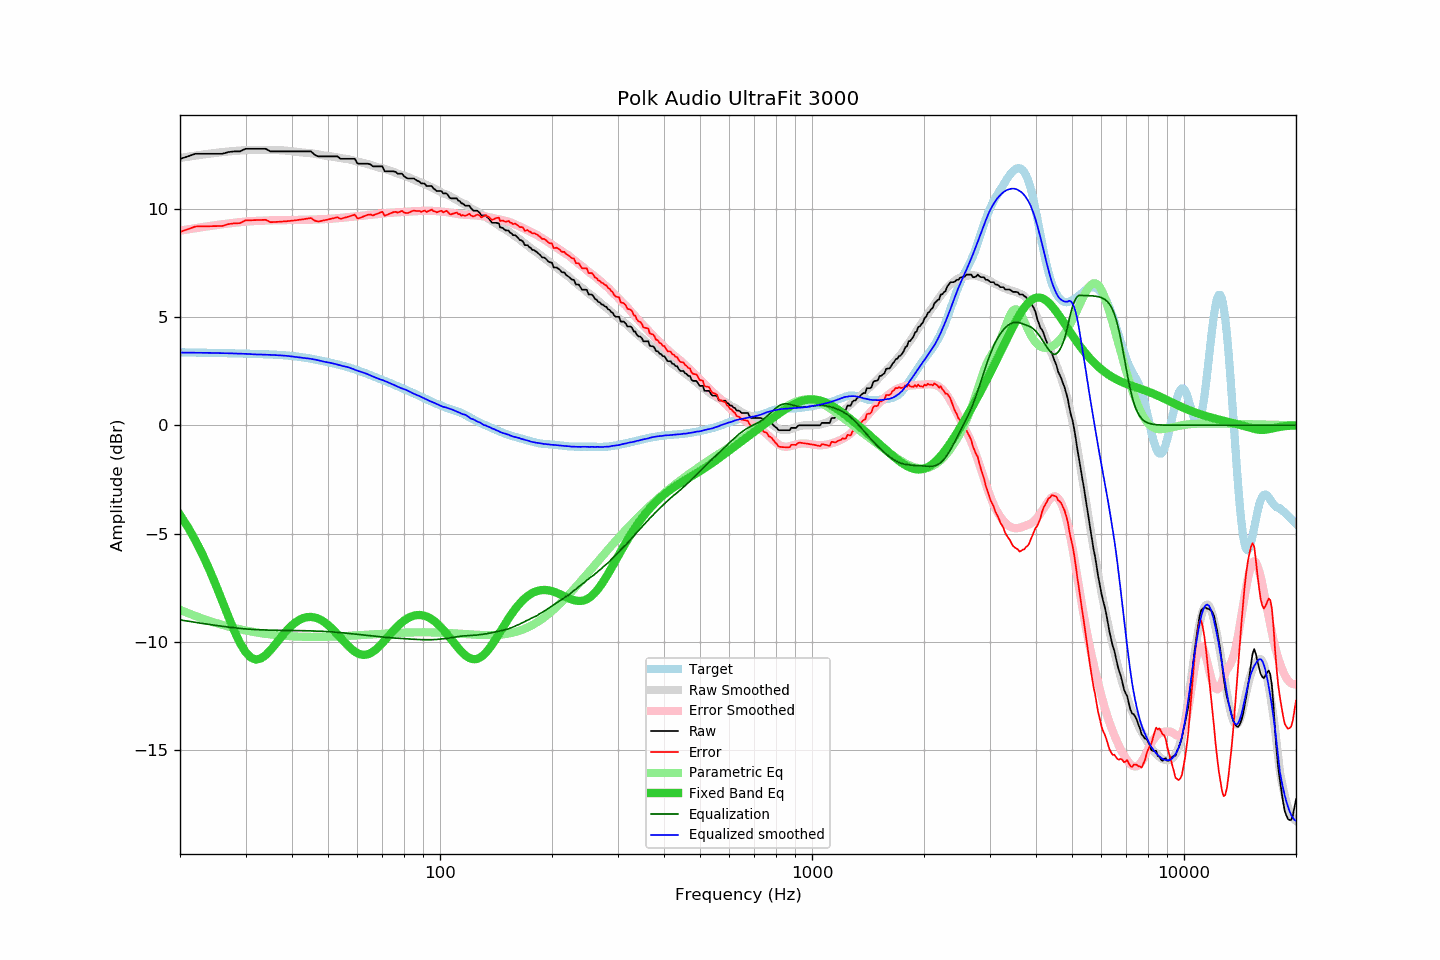

The data file committed next to this chart (first rows):
frequency, raw, error, smoothed, error_smoothed, equalization, parametric_eq, equalized_raw, equalized_smoothed, target
20, 12.30, 8.93, 12.35, 8.99, -8.99, -4.14, 3.31, 3.36, 3.37
21, 12.42, 9.06, 12.40, 9.05, -9.05, -4.70, 3.37, 3.36, 3.36
22, 12.54, 9.18, 12.46, 9.10, -9.10, -5.32, 3.44, 3.35, 3.36
23, 12.54, 9.19, 12.50, 9.15, -9.15, -5.98, 3.39, 3.35, 3.35
24, 12.54, 9.19, 12.55, 9.20, -9.20, -6.68, 3.34, 3.34, 3.35
25, 12.54, 9.20, 12.58, 9.25, -9.25, -7.40, 3.29, 3.34, 3.34
26, 12.54, 9.21, 12.62, 9.29, -9.29, -8.13, 3.25, 3.33, 3.33
27, 12.62, 9.29, 12.65, 9.32, -9.32, -8.85, 3.30, 3.32, 3.33
28, 12.65, 9.33, 12.67, 9.35, -9.35, -9.50, 3.30, 3.32, 3.32
29, 12.65, 9.34, 12.69, 9.38, -9.38, -10.06, 3.27, 3.31, 3.31
30, 12.77, 9.46, 12.71, 9.41, -9.41, -10.48, 3.36, 3.30, 3.31
31, 12.77, 9.47, 12.71, 9.42, -9.42, -10.73, 3.35, 3.28, 3.30
32, 12.77, 9.48, 12.71, 9.44, -9.44, -10.82, 3.33, 3.27, 3.29
33, 12.77, 9.48, 12.72, 9.45, -9.45, -10.77, 3.32, 3.27, 3.29
34, 12.77, 9.49, 12.72, 9.46, -9.46, -10.61, 3.31, 3.26, 3.28
35, 12.65, 9.38, 12.71, 9.46, -9.46, -10.39, 3.19, 3.25, 3.27
36, 12.65, 9.39, 12.71, 9.47, -9.47, -10.14, 3.18, 3.24, 3.26
37, 12.65, 9.40, 12.71, 9.47, -9.47, -9.88, 3.18, 3.23, 3.25
38, 12.65, 9.41, 12.70, 9.48, -9.48, -9.64, 3.17, 3.22, 3.24
39, 12.65, 9.43, 12.68, 9.48, -9.48, -9.42, 3.17, 3.20, 3.22
40, 12.65, 9.45, 12.65, 9.48, -9.48, -9.24, 3.17, 3.18, 3.20
41, 12.65, 9.47, 12.63, 9.48, -9.48, -9.09, 3.17, 3.16, 3.18
42, 12.65, 9.49, 12.61, 9.48, -9.48, -8.98, 3.17, 3.13, 3.16
43, 12.65, 9.52, 12.59, 9.49, -9.49, -8.90, 3.16, 3.11, 3.13
44, 12.65, 9.55, 12.58, 9.49, -9.49, -8.86, 3.16, 3.09, 3.10
45, 12.65, 9.58, 12.56, 9.50, -9.50, -8.85, 3.15, 3.07, 3.07
46, 12.50, 9.46, 12.54, 9.50, -9.50, -8.88, 3.00, 3.04, 3.04
47, 12.42, 9.41, 12.51, 9.51, -9.51, -8.93, 2.91, 3.01, 3.01
48, 12.42, 9.44, 12.48, 9.51, -9.51, -9.01, 2.91, 2.97, 2.98
49, 12.42, 9.47, 12.45, 9.52, -9.52, -9.11, 2.90, 2.93, 2.95
50, 12.42, 9.50, 12.44, 9.53, -9.53, -9.22, 2.89, 2.90, 2.92
51, 12.42, 9.54, 12.42, 9.54, -9.54, -9.36, 2.88, 2.88, 2.88
52, 12.42, 9.57, 12.39, 9.55, -9.55, -9.50, 2.87, 2.84, 2.85
53, 12.42, 9.61, 12.37, 9.56, -9.56, -9.65, 2.86, 2.80, 2.81
54, 12.31, 9.53, 12.34, 9.58, -9.58, -9.81, 2.73, 2.77, 2.78
55, 12.31, 9.57, 12.32, 9.59, -9.59, -9.96, 2.72, 2.73, 2.74
56, 12.31, 9.61, 12.31, 9.60, -9.60, -10.10, 2.71, 2.70, 2.70
57, 12.31, 9.65, 12.28, 9.62, -9.62, -10.24, 2.69, 2.67, 2.66
58, 12.31, 9.69, 12.25, 9.63, -9.63, -10.35, 2.68, 2.62, 2.62
59, 12.31, 9.73, 12.21, 9.64, -9.64, -10.45, 2.67, 2.57, 2.58
60, 12.09, 9.55, 12.18, 9.66, -9.66, -10.53, 2.43, 2.52, 2.54
61, 12.08, 9.58, 12.15, 9.67, -9.67, -10.58, 2.41, 2.48, 2.50
62, 12.08, 9.63, 12.13, 9.68, -9.68, -10.60, 2.40, 2.44, 2.45
63, 12.08, 9.68, 12.09, 9.70, -9.70, -10.60, 2.38, 2.40, 2.40
64, 12.08, 9.72, 12.06, 9.71, -9.71, -10.57, 2.37, 2.35, 2.36
65, 12.05, 9.74, 12.02, 9.72, -9.72, -10.53, 2.33, 2.30, 2.31
66, 11.96, 9.69, 11.99, 9.73, -9.73, -10.46, 2.23, 2.25, 2.27
67, 11.96, 9.74, 11.95, 9.75, -9.75, -10.38, 2.21, 2.21, 2.22
68, 11.96, 9.78, 11.92, 9.76, -9.76, -10.28, 2.20, 2.16, 2.18
69, 11.96, 9.82, 11.89, 9.77, -9.77, -10.17, 2.19, 2.12, 2.14
70, 11.96, 9.86, 11.87, 9.78, -9.78, -10.06, 2.18, 2.09, 2.10
71, 11.73, 9.68, 11.84, 9.79, -9.79, -9.94, 1.94, 2.05, 2.05
72, 11.73, 9.72, 11.81, 9.80, -9.80, -9.82, 1.93, 2.01, 2.01
73, 11.73, 9.76, 11.77, 9.81, -9.81, -9.70, 1.92, 1.96, 1.97
74, 11.73, 9.80, 11.73, 9.82, -9.82, -9.59, 1.91, 1.91, 1.93
75, 11.73, 9.85, 11.69, 9.83, -9.83, -9.48, 1.90, 1.87, 1.88
76, 11.70, 9.86, 11.66, 9.83, -9.83, -9.37, 1.87, 1.83, 1.84
77, 11.62, 9.82, 11.62, 9.84, -9.84, -9.27, 1.78, 1.79, 1.80
78, 11.62, 9.86, 11.59, 9.85, -9.85, -9.18, 1.77, 1.74, 1.76
79, 11.62, 9.90, 11.56, 9.85, -9.85, -9.10, 1.77, 1.70, 1.72
... 553 more rows
